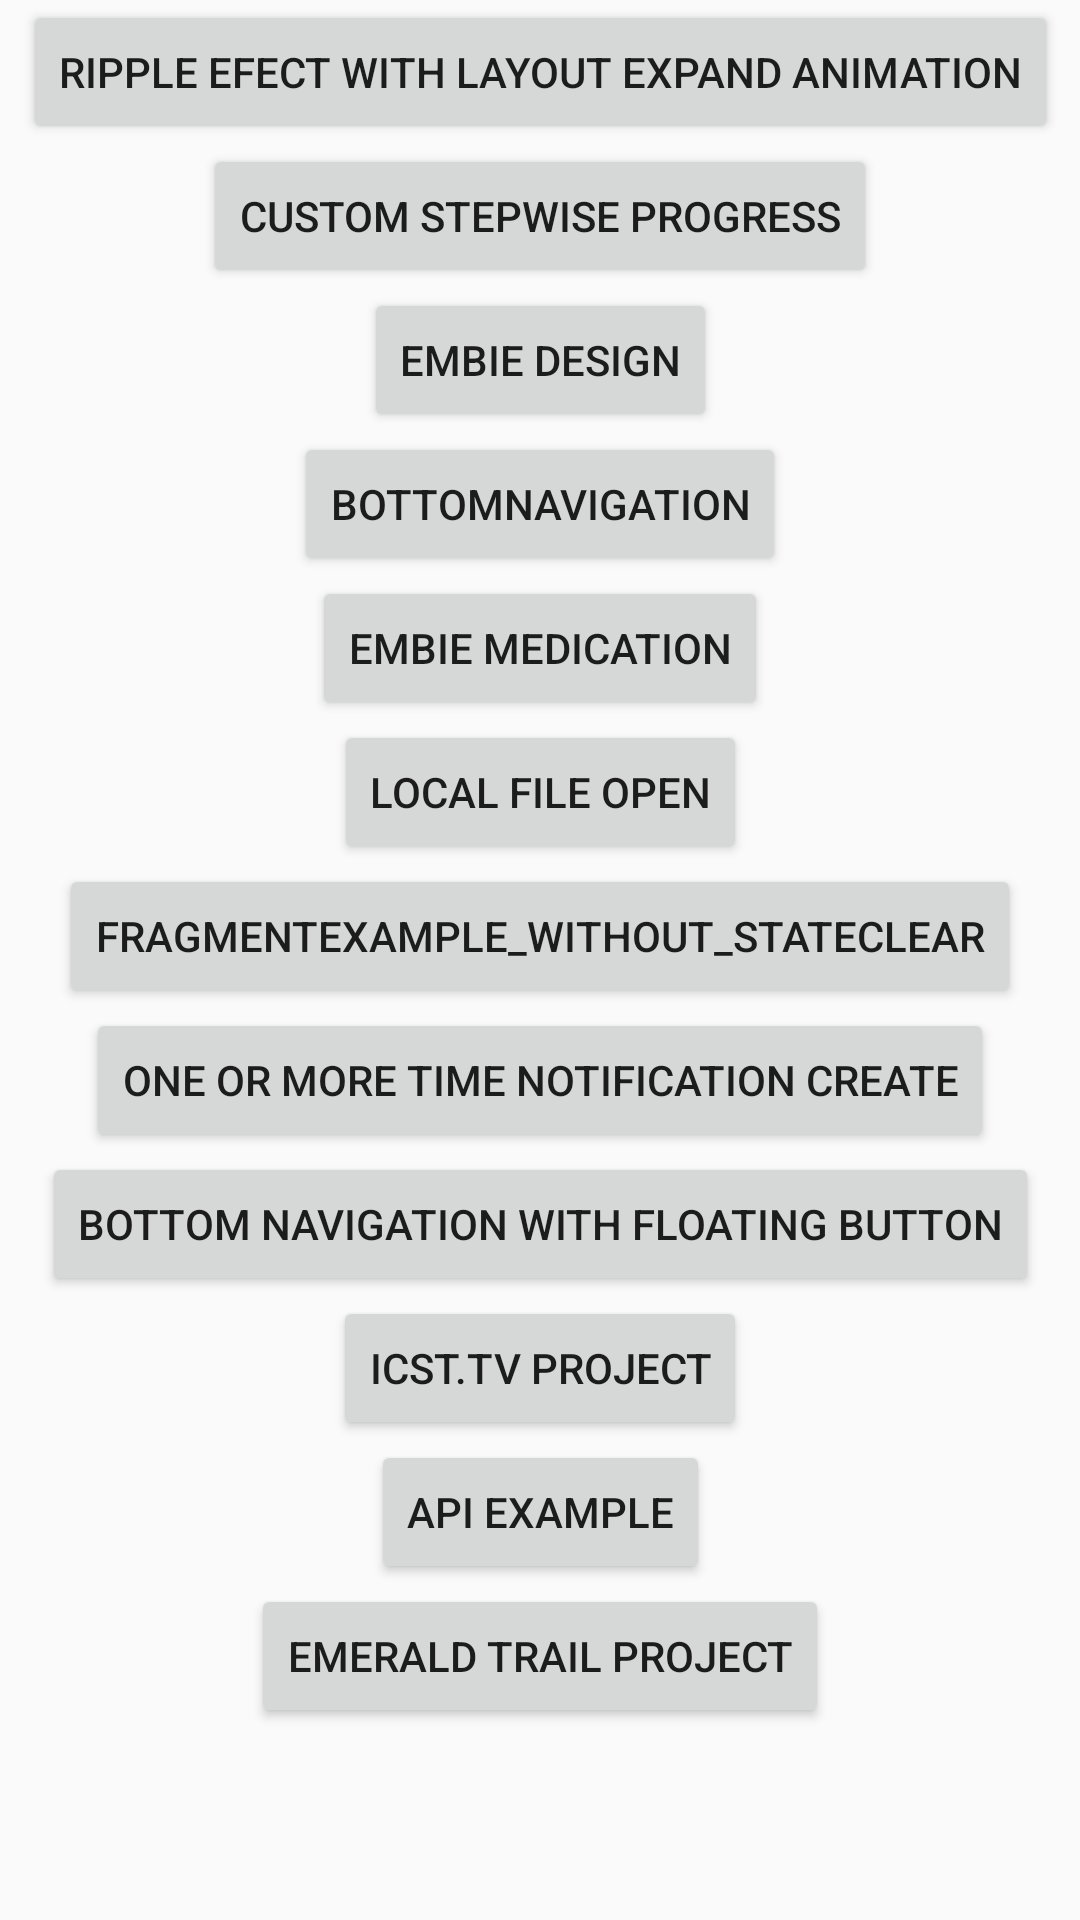

Android layout source for this screen:
<!-- AndroidManifest.xml: application theme Theme.AllKotlin -->
<!-- res/layout/activity_main.xml -->
<?xml version="1.0" encoding="utf-8"?>
<androidx.core.widget.NestedScrollView xmlns:android="http://schemas.android.com/apk/res/android"
    xmlns:app="http://schemas.android.com/apk/res-auto"
    xmlns:tools="http://schemas.android.com/tools"
    android:layout_width="match_parent"
    android:layout_height="match_parent"
    tools:context=".activity.MainActivity">

    <androidx.constraintlayout.widget.ConstraintLayout
        android:layout_width="match_parent"
        android:layout_height="match_parent">

        <Button
            android:id="@+id/btn_ripple_effect"
            android:layout_width="wrap_content"
            android:layout_height="wrap_content"
            android:text="Ripple Efect with layout expand Animation"
            app:layout_constraintEnd_toEndOf="parent"
            app:layout_constraintStart_toStartOf="parent"
            app:layout_constraintTop_toTopOf="parent" />

        <Button
            android:id="@+id/btn_custom_progress"
            android:layout_width="wrap_content"
            android:layout_height="wrap_content"
            android:text="Custom StepWise Progress"
            app:layout_constraintEnd_toEndOf="parent"
            app:layout_constraintStart_toStartOf="parent"
            app:layout_constraintTop_toBottomOf="@id/btn_ripple_effect" />

        <Button
            android:id="@+id/btn_embie_design"
            android:layout_width="wrap_content"
            android:layout_height="wrap_content"
            android:text="Embie Design"
            app:layout_constraintEnd_toEndOf="parent"
            app:layout_constraintStart_toStartOf="parent"
            app:layout_constraintTop_toBottomOf="@id/btn_custom_progress" />

        <Button
            android:id="@+id/BottomNavigation"
            android:layout_width="wrap_content"
            android:layout_height="wrap_content"
            android:text="BottomNavigation"
            app:layout_constraintEnd_toEndOf="parent"
            app:layout_constraintStart_toStartOf="parent"
            app:layout_constraintTop_toBottomOf="@id/btn_embie_design" />

        <Button
            android:id="@+id/EmbieMedication"
            android:layout_width="wrap_content"
            android:layout_height="wrap_content"
            android:text="Embie Medication"
            app:layout_constraintEnd_toEndOf="parent"
            app:layout_constraintStart_toStartOf="parent"
            app:layout_constraintTop_toBottomOf="@id/BottomNavigation" />

        <Button
            android:id="@+id/LocalFileOpen"
            android:layout_width="wrap_content"
            android:layout_height="wrap_content"
            android:text="Local File Open"
            app:layout_constraintEnd_toEndOf="parent"
            app:layout_constraintStart_toStartOf="parent"
            app:layout_constraintTop_toBottomOf="@id/EmbieMedication" />

        <Button
            android:id="@+id/FragmentExampleWithoutStateClear"
            android:layout_width="wrap_content"
            android:layout_height="wrap_content"
            android:text="FragmentExample_Without_StateClear"
            app:layout_constraintEnd_toEndOf="parent"
            app:layout_constraintStart_toStartOf="parent"
            app:layout_constraintTop_toBottomOf="@id/LocalFileOpen" />


        <Button
            android:id="@+id/btnOneORMoreTimeCreateNotification"
            android:layout_width="wrap_content"
            android:layout_height="wrap_content"
            android:text="ONe Or More Time Notification Create"
            app:layout_constraintEnd_toEndOf="parent"
            app:layout_constraintStart_toStartOf="parent"
            app:layout_constraintTop_toBottomOf="@id/FragmentExampleWithoutStateClear" />


        <Button
            android:id="@+id/btnBottomNavigationWithFloatingButton"
            android:layout_width="wrap_content"
            android:layout_height="wrap_content"
            android:text="Bottom Navigation With Floating Button"
            app:layout_constraintEnd_toEndOf="parent"
            app:layout_constraintStart_toStartOf="parent"
            app:layout_constraintTop_toBottomOf="@id/btnOneORMoreTimeCreateNotification" />

        <Button
            android:id="@+id/btnIcst"
            android:layout_width="wrap_content"
            android:layout_height="wrap_content"
            android:text="ICST.TV Project"
            app:layout_constraintEnd_toEndOf="parent"
            app:layout_constraintStart_toStartOf="parent"
            app:layout_constraintTop_toBottomOf="@id/btnBottomNavigationWithFloatingButton" />
        <Button
            android:id="@+id/btnRetrofitApi"
            android:layout_width="wrap_content"
            android:layout_height="wrap_content"
            android:text="Api Example"
            app:layout_constraintEnd_toEndOf="parent"
            app:layout_constraintStart_toStartOf="parent"
            app:layout_constraintTop_toBottomOf="@id/btnIcst" />
        <Button
            android:id="@+id/btnEmeraldTrailProject"
            android:layout_width="wrap_content"
            android:layout_height="wrap_content"
            android:text="Emerald Trail Project"
            app:layout_constraintEnd_toEndOf="parent"
            app:layout_constraintStart_toStartOf="parent"
            app:layout_constraintTop_toBottomOf="@id/btnRetrofitApi" />


    </androidx.constraintlayout.widget.ConstraintLayout>
</androidx.core.widget.NestedScrollView>
<!-- resources referenced by this layout -->
<resources>
  <style name="Theme.AllKotlin" parent="Theme.AppCompat.Light.NoActionBar">
          <item name="android:actionMenuTextColor">@color/black</item>
          
          <item name="colorPrimary">@color/purple_500</item>
          <item name="colorPrimaryVariant">@color/purple_700</item>
          <item name="colorOnPrimary">@color/white</item>
          
          <item name="colorSecondary">@color/teal_200</item>
          <item name="colorSecondaryVariant">@color/teal_700</item>
          <item name="colorOnSecondary">@color/black</item>
          
          <item name="android:statusBarColor" tools:targetApi="l">?attr/colorPrimaryVariant</item>
          
      </style>
  <color name="black">#FF000000</color>
  <color name="purple_500">#FF6200EE</color>
  <color name="purple_700">#FF3700B3</color>
  <color name="white">#FFFFFFFF</color>
  <color name="teal_200">#FF03DAC5</color>
  <color name="teal_700">#FF018786</color>
</resources>
